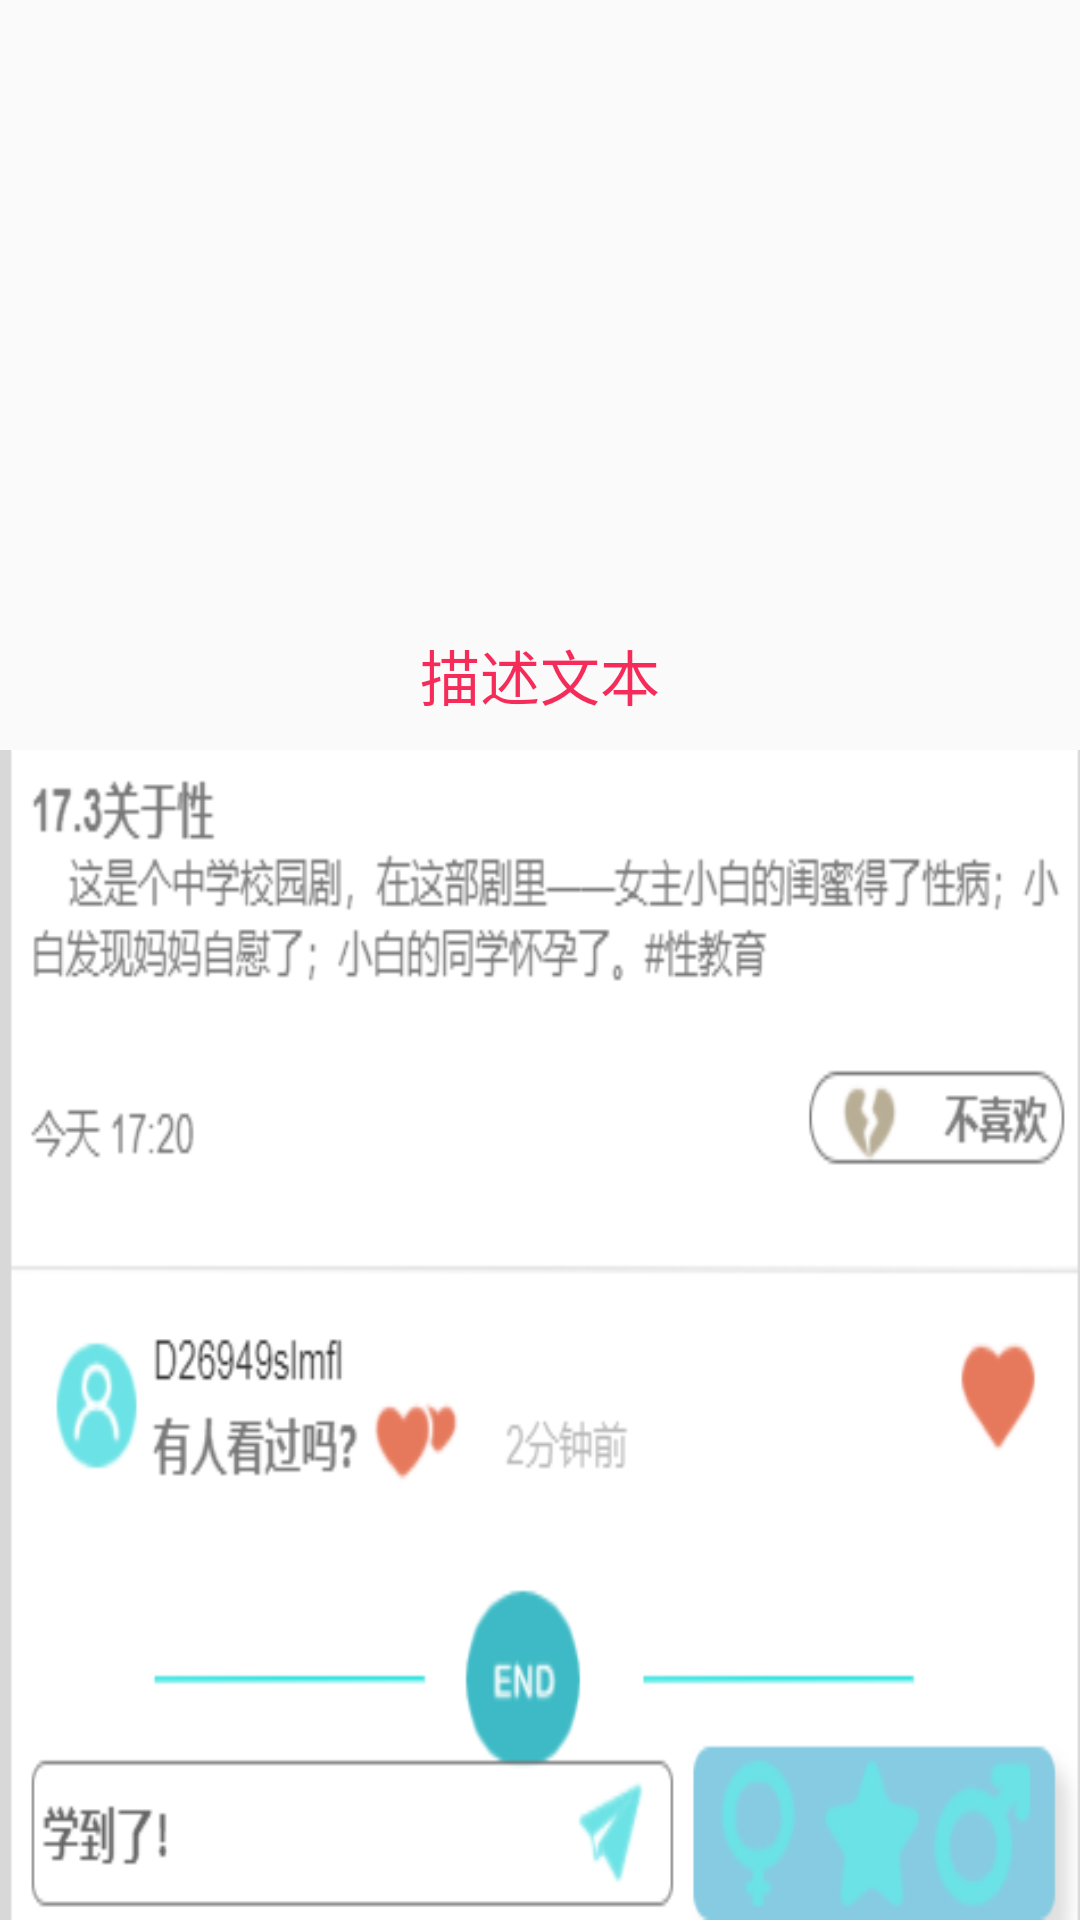

This screen was rendered from an Android layout file. Write that file and the resources it references.
<!-- AndroidManifest.xml: application theme Theme.XZ -->
<!-- res/layout/activity_dynamic_example2.xml -->
<?xml version="1.0" encoding="utf-8"?>
<RelativeLayout xmlns:android="http://schemas.android.com/apk/res/android"
    xmlns:app="http://schemas.android.com/apk/res-auto"
    xmlns:tools="http://schemas.android.com/tools"
    android:layout_width="match_parent"
    android:layout_height="match_parent"
    tools:context=".one.Dynamic_example2Activity">
    <androidx.viewpager.widget.ViewPager
        android:id="@+id/vp"
        android:layout_width="match_parent"
        android:layout_height="250dp"/>

    <LinearLayout
        android:layout_width="match_parent"
        android:layout_height="50dp"
        android:layout_alignBottom="@id/vp"
        android:gravity="center"
        android:orientation="vertical">

        <TextView
            android:id="@+id/desc"
            android:layout_width="wrap_content"
            android:layout_height="wrap_content"
            android:gravity="bottom"
            android:text="描述文本"
            android:textColor="#D5F4033B"
            android:textSize="20sp" />

        <LinearLayout
            android:id="@+id/layout_dot"
            android:layout_width="wrap_content"
            android:layout_height="wrap_content"
            android:orientation="horizontal" />
    </LinearLayout>
    <ImageView
        android:layout_width="match_parent"
        android:layout_height="match_parent"
        android:layout_below="@id/vp"
        android:background="@drawable/banners_bottom" />
</RelativeLayout>
<!-- resources referenced by this layout -->
<resources>
  <!-- drawable banners_bottom: png bitmap (drawable, 24242 bytes) -->
  <style name="Theme.XZ" parent="Theme.MaterialComponents.DayNight.DarkActionBar.Bridge">
          
          <item name="colorPrimary">@color/purple_500</item>
          <item name="colorPrimaryVariant">@color/purple_700</item>
          <item name="colorOnPrimary">@color/white</item>
          
          <item name="colorSecondary">@color/teal_200</item>
          <item name="colorSecondaryVariant">@color/teal_700</item>
          <item name="colorOnSecondary">@color/black</item>
          
          <item name="android:statusBarColor" tools:targetApi="l">?attr/colorPrimaryVariant</item>
          
      </style>
  <color name="purple_500">#FF6200EE</color>
  <color name="purple_700">#FF3700B3</color>
  <color name="white">#FFFFFFFF</color>
  <color name="teal_200">#FF03DAC5</color>
  <color name="teal_700">#FF018786</color>
  <color name="black">#FF000000</color>
</resources>
